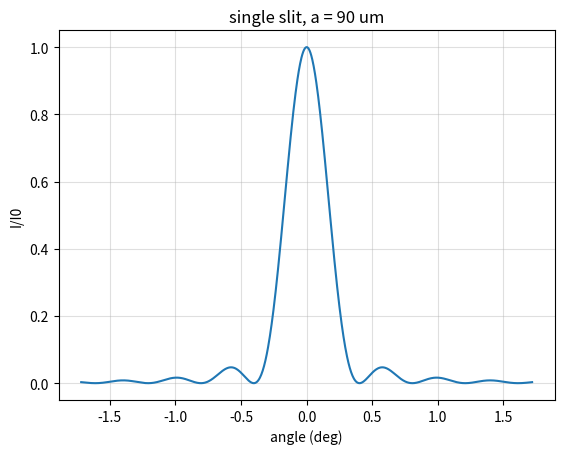

Source code (Python):
# quick single-slit diffraction sim to compare with what we measured in lab.
# I(theta) = I0 * sinc^2(pi a sin(theta) / lambda). numpy's sinc already has the pi in it.
import numpy as np
import matplotlib.pyplot as plt

lam = 633e-9      # m
a = 90e-6         # slit width, m
theta = np.linspace(-0.03, 0.03, 1000)   # rad
beta = a*np.sin(theta)/lam
I = np.sinc(beta)**2     # np.sinc(x) = sin(pi x)/(pi x), exactly what we want here

plt.plot(np.degrees(theta), I)
plt.xlabel("angle (deg)"); plt.ylabel("I/I0")
plt.title("single slit, a = 90 um")
plt.grid(True, alpha=0.4)
plt.show()
# matches the lab pattern pretty well, central max + the little side lobes
